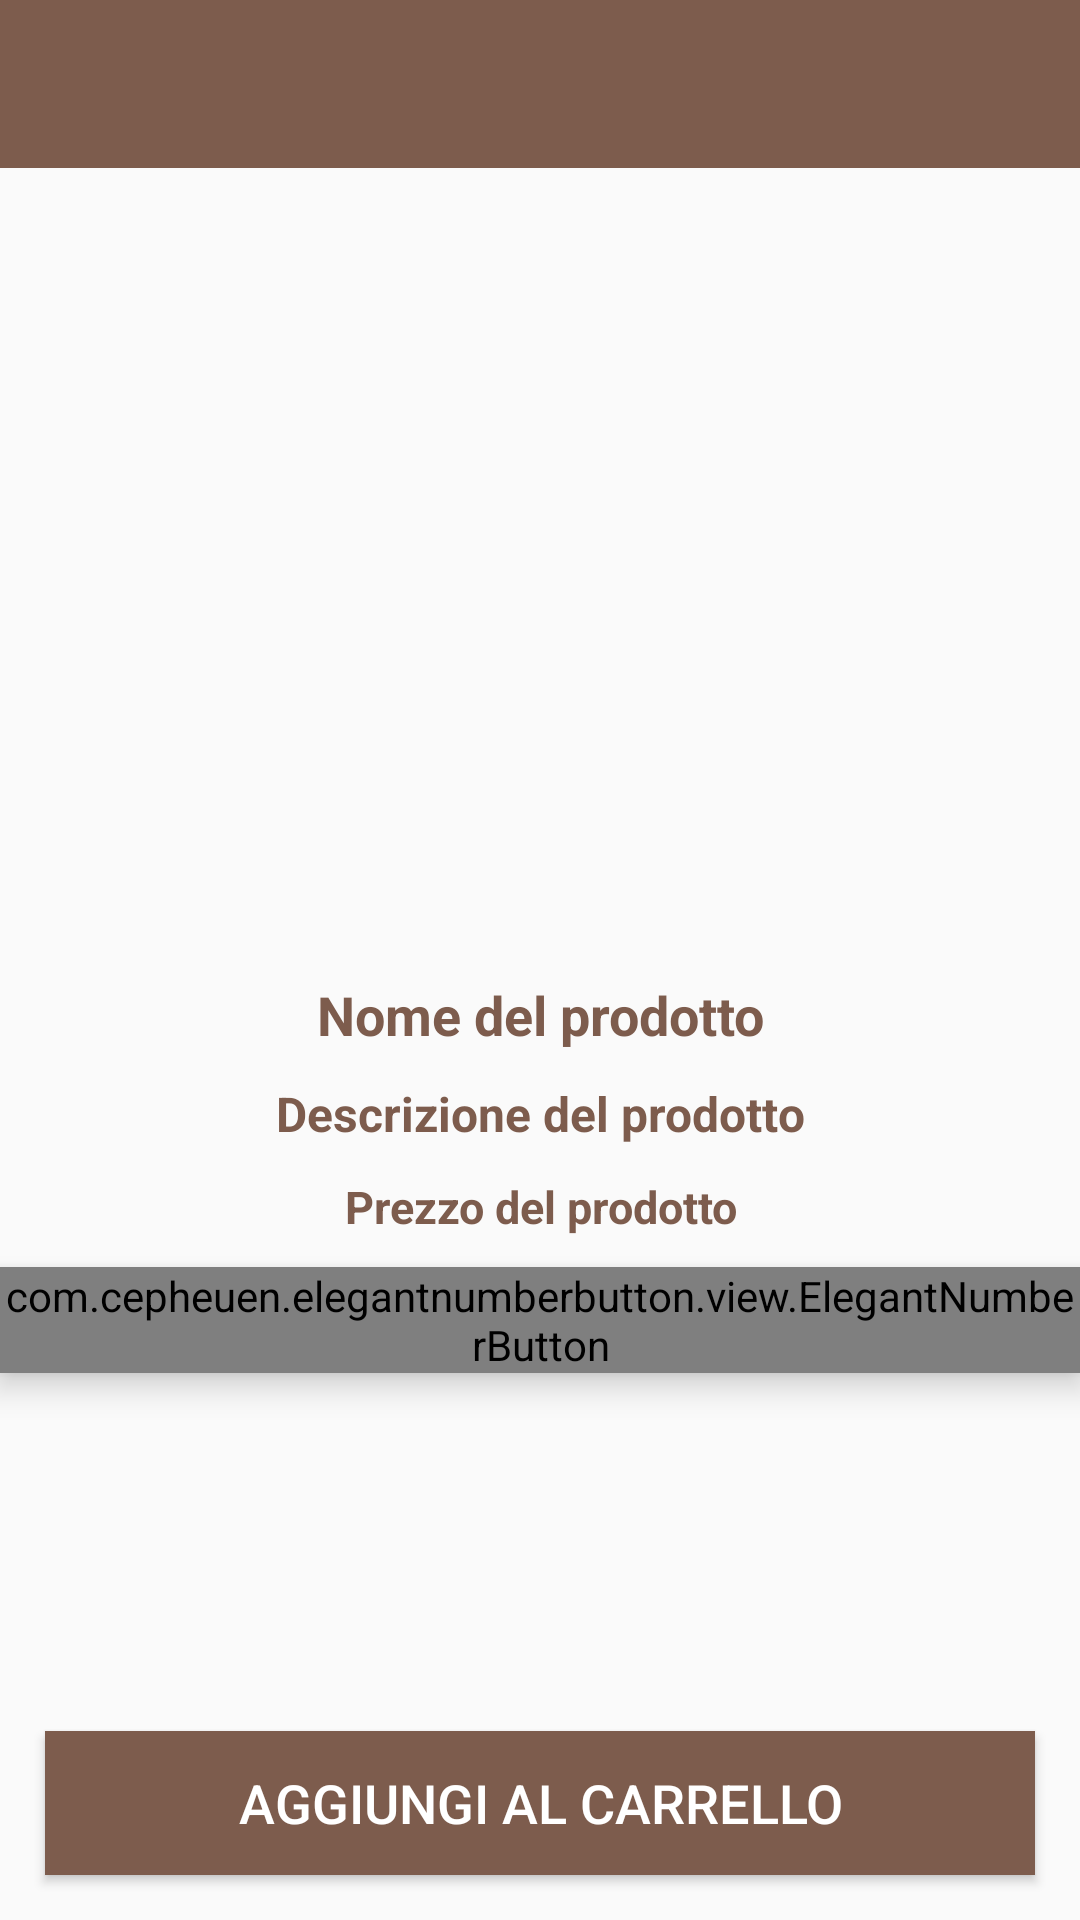

Layout XML and referenced resources for this Android screen:
<!-- AndroidManifest.xml: activity theme Theme.Marinello.NoActionBar -->
<!-- res/layout/activity_product_details.xml -->
<?xml version="1.0" encoding="utf-8"?>
<RelativeLayout xmlns:android="http://schemas.android.com/apk/res/android"
    xmlns:app="http://schemas.android.com/apk/res-auto"
    xmlns:tools="http://schemas.android.com/tools"
    android:layout_width="match_parent"
    android:layout_height="match_parent"
    tools:context=".ProductDetailsActivity">

    <androidx.appcompat.widget.Toolbar
        android:id="@+id/toolbarProductDetails"
        android:layout_width="match_parent"
        android:layout_height="?attr/actionBarSize"
        android:background="?attr/colorPrimary"
        app:popupTheme="@style/Theme.Marinello.PopupOverlay" />

    <ImageView
        android:id="@+id/product_image_details"
        android:layout_width="match_parent"
        android:layout_height="260dp"
        android:scaleType="centerCrop"
        android:layout_below="@+id/toolbarProductDetails"
        />
    
    <TextView
        android:id="@+id/product_name_details"
        android:layout_width="match_parent"
        android:layout_height="wrap_content"
        android:layout_below="@+id/product_image_details"
        android:text="Nome del prodotto"
        android:textColor="@color/marrone"
        android:textStyle="bold"
        android:textSize="18sp"
        android:gravity="center"
        android:layout_marginTop="10dp"
        />

    <TextView
        android:id="@+id/product_description_details"
        android:layout_width="match_parent"
        android:layout_height="wrap_content"
        android:layout_below="@+id/product_name_details"
        android:text="Descrizione del prodotto"
        android:textColor="@color/marrone"
        android:textStyle="bold"
        android:textSize="16sp"
        android:gravity="center"
        android:layout_marginTop="10dp"
        />

    <TextView
        android:id="@+id/poduct_price_details"
        android:layout_width="match_parent"
        android:layout_height="wrap_content"
        android:layout_below="@+id/product_description_details"
        android:text="Prezzo del prodotto"
        android:textColor="@color/marrone"
        android:textStyle="bold"
        android:textSize="15sp"
        android:gravity="center"
        android:layout_marginTop="10dp"
        />

    <com.cepheuen.elegantnumberbutton.view.ElegantNumberButton
        android:id="@+id/number_btn"
        android:layout_width="wrap_content"
        android:layout_height="wrap_content"
        android:elevation="6dp"
        android:layout_below="@+id/poduct_price_details"
        android:layout_marginTop="10dp"
        android:layout_centerHorizontal="true"
        app:textSize="16dp"
        app:backGroundColor="@color/marrone"
        app:initialNumber="1"
        app:finalNumber="10"


        >

    </com.cepheuen.elegantnumberbutton.view.ElegantNumberButton>

    <Button
        android:id="@+id/pd_add_to_cart_button"
        android:layout_width="match_parent"
        android:layout_height="wrap_content"
        android:background="@color/marrone"
        android:layout_margin="15dp"
        android:layout_alignParentBottom="true"
        android:text="Aggiungi al carrello"
        android:textColor="@color/white"
        android:textSize="18dp"
        />

</RelativeLayout>
<!-- resources referenced by this layout -->
<resources>
  <color name="marrone">#7d5c4d</color>
  <color name="white">#FFFFFFFF</color>
  <style name="Theme.Marinello.PopupOverlay" parent="ThemeOverlay.AppCompat.Light" />
  <style name="Theme.Marinello.NoActionBar">
          <item name="windowActionBar">true</item>
          <item name="windowNoTitle">true</item>
      </style>
</resources>
